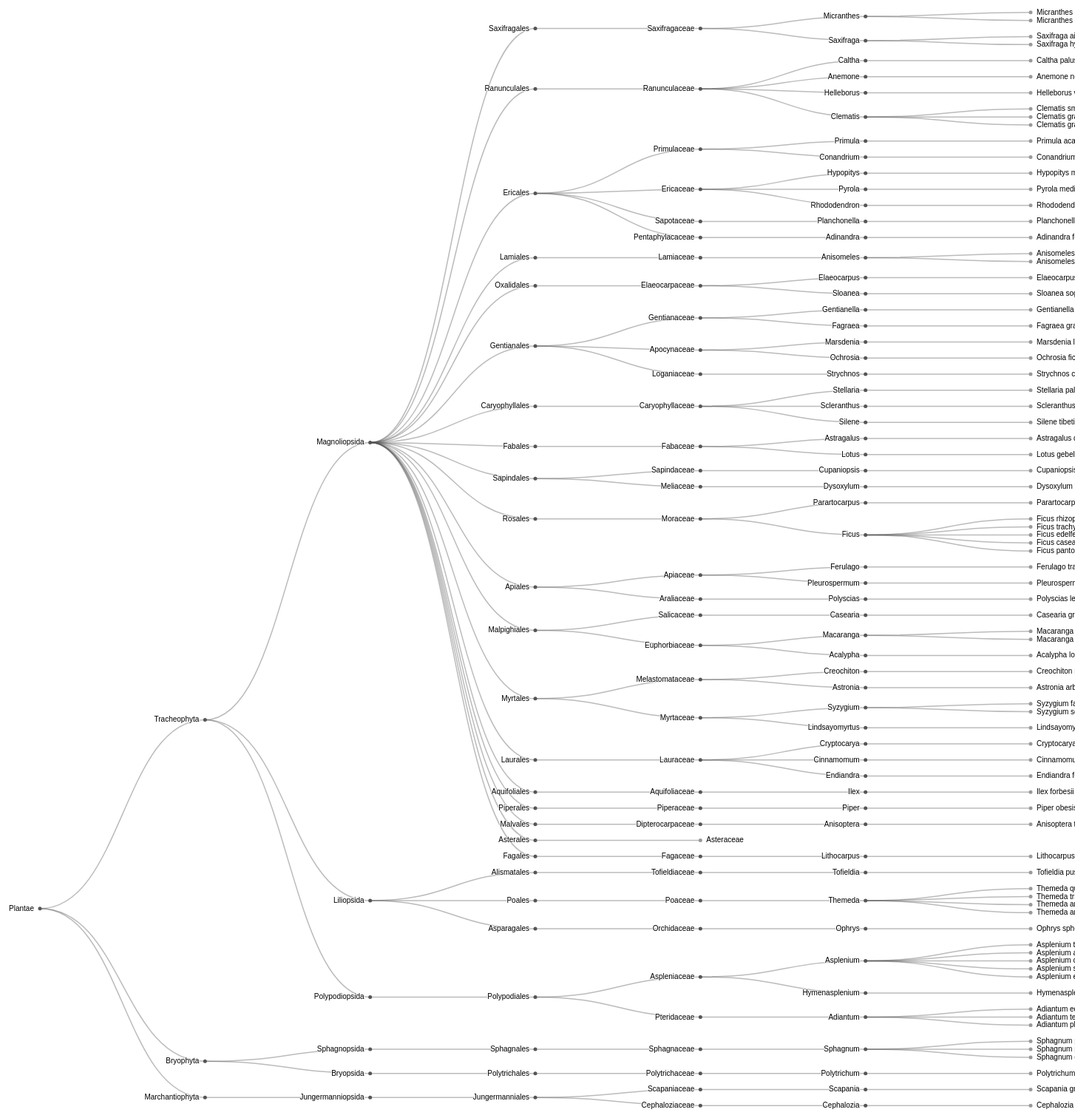
D3 v4 page, settled after 480 driven frames (8 s of simulated time); the page loaded 1 data file(s).



var svg = d3.select("svg"),
    width = +svg.attr("width"),
    height = +svg.attr("height"),
    g = svg.append("g").attr("transform", "translate(100,0)");

var tree = d3.tree()
    .size([height, width - 160]);

var stratify = d3.stratify()
    .id(function(d) {return d.name; })
    .parentId(function(d) {return d.parent; });

var table = d3.csv("taxonomy.csv", function(error, data) {
  if (error) throw error;

  var root = stratify(data);

  var link = g.selectAll(".link")
      .data(tree(root).links())
      .enter().append("path")
        .attr("class","link")
        .attr("d", d3.linkHorizontal()
            .x(function(d) {return d.y; })
            .y(function(d) {return d.x; }));

  var node = g.selectAll(".node")
      .data(root.descendants())
      .enter().append("g")
        .attr("class", function(d) {return "node" + (d.children ? " node--internal" : " node--leaf"); })
        .attr("transform", function(d) {return "translate(" + d.y + "," + d.x + ")"; })

  node.append("circle")
    .attr("r", 2.5);

  node.append("text")
      .attr("dy", 3)
      .attr("x", function(d) {return d.children ? -8 : 8; })
      .style("text-anchor", function(d) {return d.children ? "end" : "start"; })
      .text(function(d) {return d.id.substring(d.id.lastIndexOf(".") + 1); });
});





### data: taxonomy.csv
name, parent
Plantae, 
Tracheophyta, Plantae
Bryophyta, Plantae
Marchantiophyta, Plantae
Magnoliopsida, Tracheophyta
Liliopsida, Tracheophyta
Sphagnopsida, Bryophyta
Jungermanniopsida, Marchantiophyta
Bryopsida, Bryophyta
Polypodiopsida, Tracheophyta
Saxifragales, Magnoliopsida
Ranunculales, Magnoliopsida
Ericales, Magnoliopsida
Alismatales, Liliopsida
Poales, Liliopsida
Lamiales, Magnoliopsida
Oxalidales, Magnoliopsida
Gentianales, Magnoliopsida
Caryophyllales, Magnoliopsida
Asparagales, Liliopsida
Sphagnales, Sphagnopsida
Fabales, Magnoliopsida
Sapindales, Magnoliopsida
Rosales, Magnoliopsida
Jungermanniales, Jungermanniopsida
Polytrichales, Bryopsida
Polypodiales, Polypodiopsida
Apiales, Magnoliopsida
Malpighiales, Magnoliopsida
Myrtales, Magnoliopsida
Laurales, Magnoliopsida
Aquifoliales, Magnoliopsida
Piperales, Magnoliopsida
Malvales, Magnoliopsida
Asterales, Magnoliopsida
Fagales, Magnoliopsida
Saxifragaceae, Saxifragales
Ranunculaceae, Ranunculales
Primulaceae, Ericales
Tofieldiaceae, Alismatales
Poaceae, Poales
Lamiaceae, Lamiales
Elaeocarpaceae, Oxalidales
Gentianaceae, Gentianales
Caryophyllaceae, Caryophyllales
Orchidaceae, Asparagales
Sphagnaceae, Sphagnales
Fabaceae, Fabales
Sapindaceae, Sapindales
Ericaceae, Ericales
Moraceae, Rosales
Scapaniaceae, Jungermanniales
Sapotaceae, Ericales
Polytrichaceae, Polytrichales
Apocynaceae, Gentianales
Aspleniaceae, Polypodiales
Apiaceae, Apiales
Salicaceae, Malpighiales
Loganiaceae, Gentianales
Melastomataceae, Myrtales
... 149 more rows